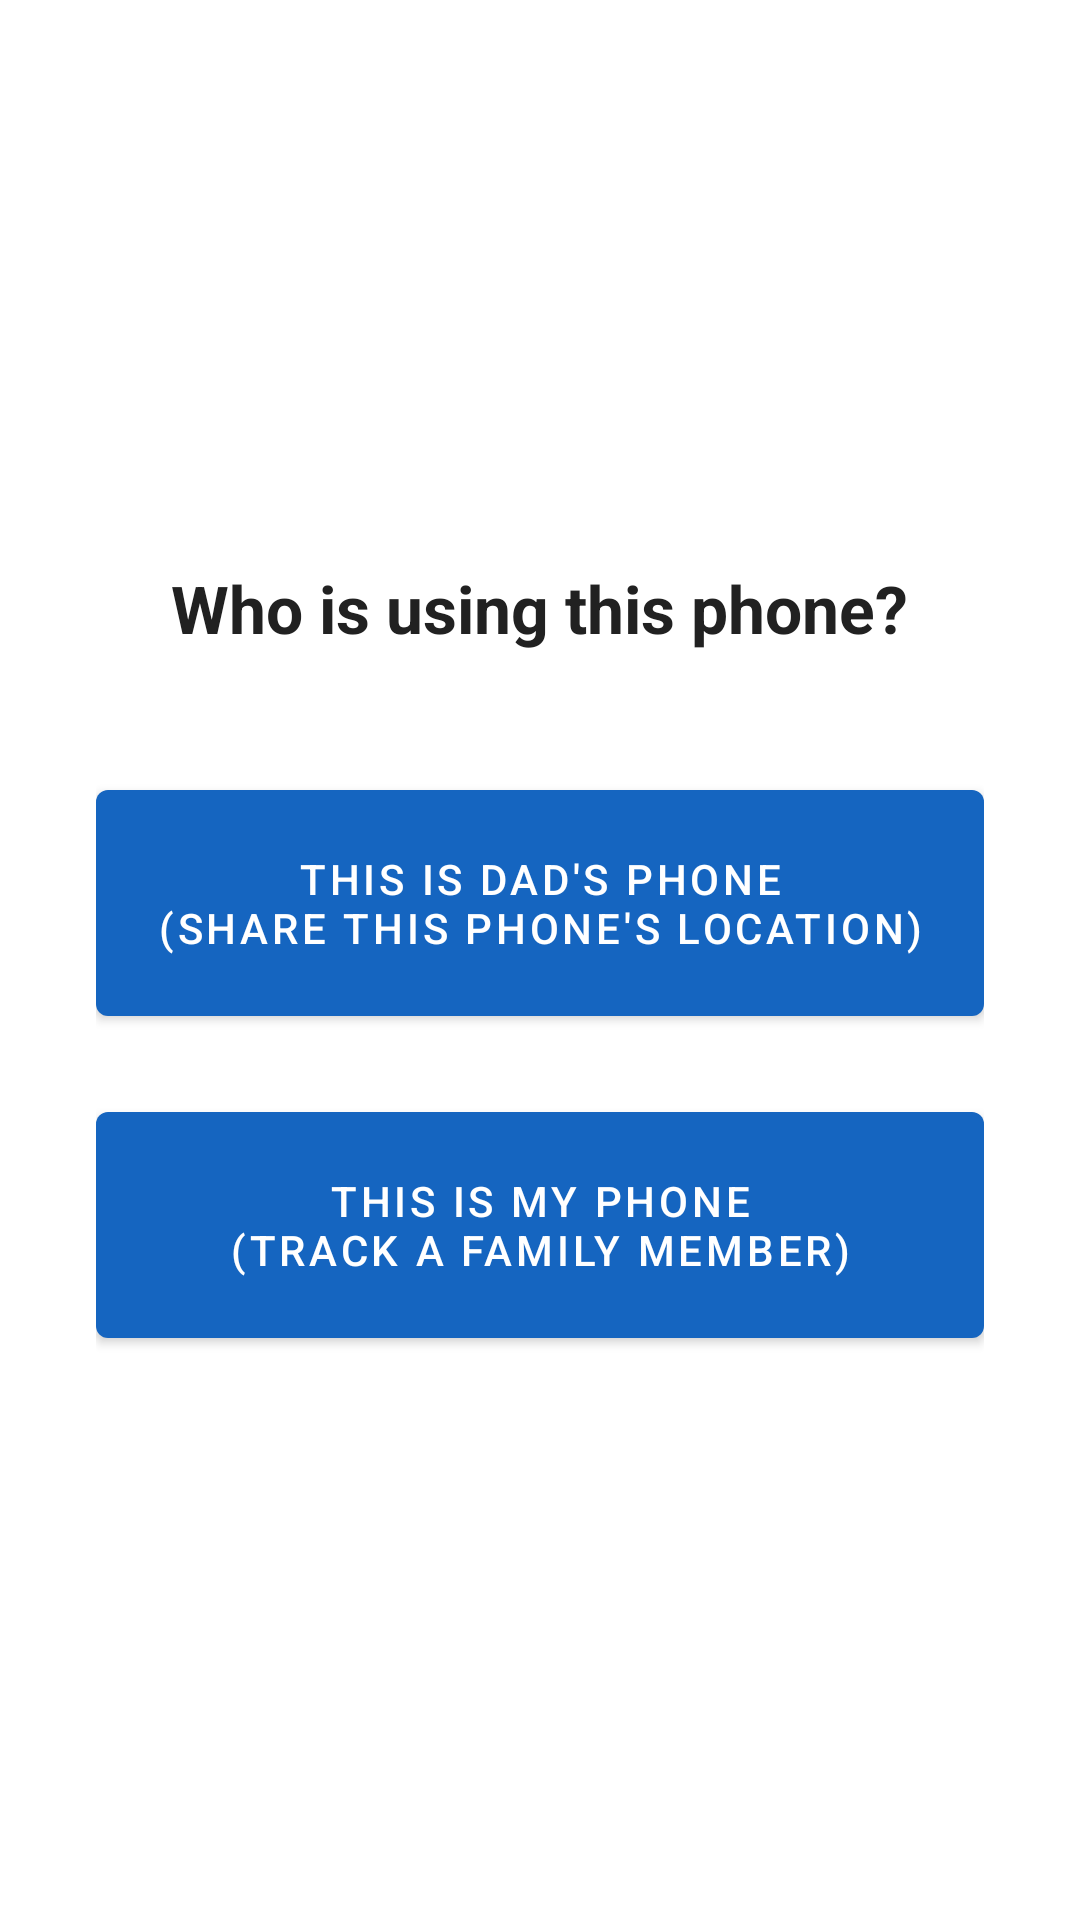

Reconstruct the res/layout file that produces this screen, plus the resources it refers to.
<!-- AndroidManifest.xml: application theme Theme.LocationTracker -->
<!-- res/layout/activity_main.xml -->
<?xml version="1.0" encoding="utf-8"?>
<LinearLayout xmlns:android="http://schemas.android.com/apk/res/android"
    android:layout_width="match_parent"
    android:layout_height="match_parent"
    android:orientation="vertical"
    android:gravity="center"
    android:padding="32dp"
    android:background="@color/background">

    <TextView
        android:id="@+id/introText"
        android:layout_width="wrap_content"
        android:layout_height="wrap_content"
        android:text="@string/main_intro"
        android:textSize="22sp"
        android:textStyle="bold"
        android:textColor="@color/text_primary"
        android:layout_marginBottom="40dp" />

    <com.google.android.material.button.MaterialButton
        android:id="@+id/parentRoleButton"
        android:layout_width="match_parent"
        android:layout_height="wrap_content"
        android:padding="20dp"
        android:text="@string/main_role_parent"
        android:layout_marginBottom="20dp" />

    <com.google.android.material.button.MaterialButton
        android:id="@+id/viewerRoleButton"
        android:layout_width="match_parent"
        android:layout_height="wrap_content"
        android:padding="20dp"
        android:text="@string/main_role_viewer" />

</LinearLayout>
<!-- resources referenced by this layout -->
<resources>
  <color name="background">#FFFFFF</color>
  <color name="text_primary">#212121</color>
  <string name="main_intro">Who is using this phone?</string>
  <string name="main_role_parent">This is Dad\'s phone\n(share this phone\'s location)</string>
  <string name="main_role_viewer">This is my phone\n(track a family member)</string>
  <style name="Theme.LocationTracker" parent="Theme.MaterialComponents.DayNight.NoActionBar">
          <item name="colorPrimary">@color/primary</item>
          <item name="colorPrimaryDark">@color/primary_dark</item>
          <item name="colorAccent">@color/accent</item>
          <item name="android:statusBarColor" tools:targetApi="l">@color/primary_dark</item>
      </style>
  <color name="primary">#1565C0</color>
  <color name="primary_dark">#0D47A1</color>
  <color name="accent">#FFA000</color>
</resources>
